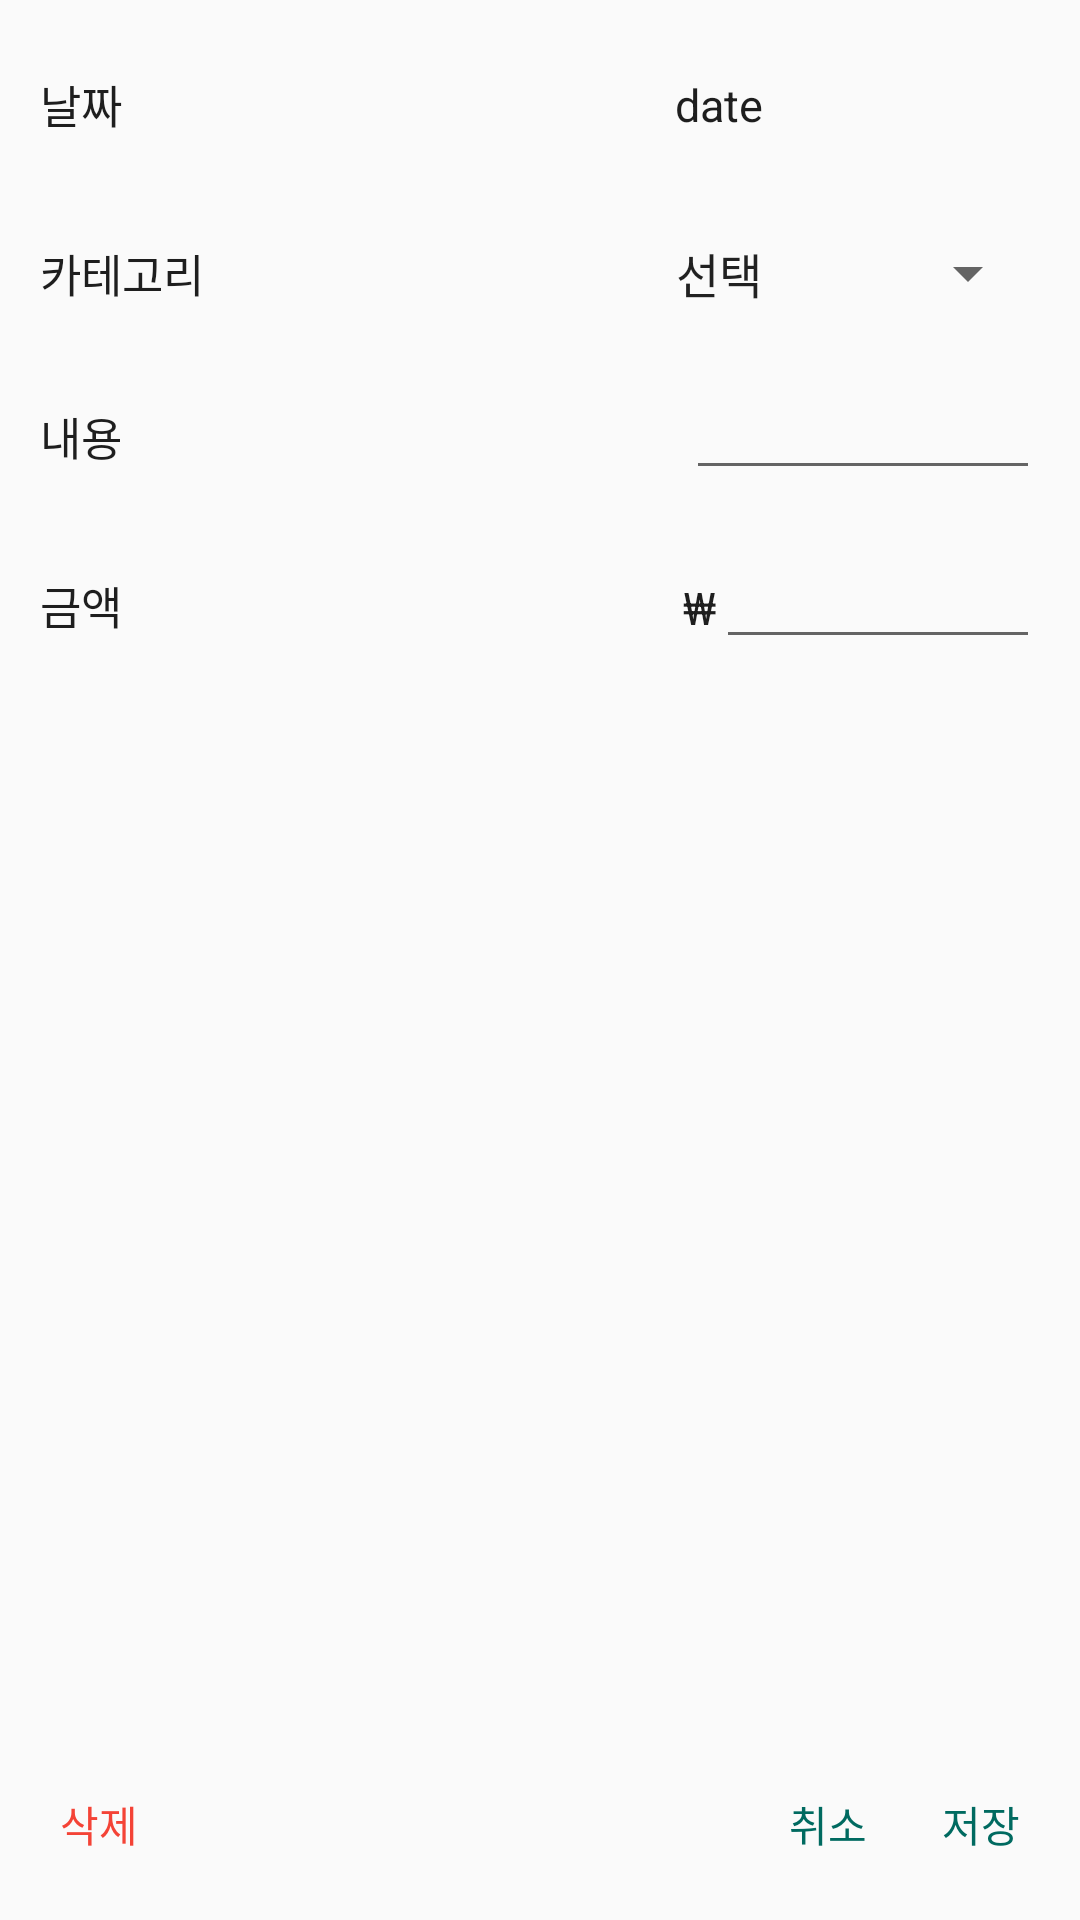

Reconstruct the res/layout file that produces this screen, plus the resources it refers to.
<!-- AndroidManifest.xml: application theme Theme.Budget -->
<!-- res/layout/add_item.xml -->
<?xml version="1.0" encoding="utf-8"?>
<LinearLayout xmlns:android="http://schemas.android.com/apk/res/android"
    xmlns:app="http://schemas.android.com/apk/res-auto"
    xmlns:tools="http://schemas.android.com/tools"
    android:id="@+id/addItem"
    android:layout_width="250dp"
    android:layout_height="350dp"
    android:orientation="vertical">

    <LinearLayout
        android:layout_width="match_parent"
        android:layout_height="wrap_content"
        android:orientation="vertical"
        android:padding="40px">

        <LinearLayout
            android:layout_width="match_parent"
            android:layout_height="43dp"
            android:layout_marginBottom="40px"
            android:orientation="horizontal">

            <TextView
                android:id="@+id/textView5"
                android:layout_width="wrap_content"
                android:layout_height="wrap_content"
                android:layout_gravity="center"
                android:layout_weight="1"
                android:text="날짜"
                android:textColor="#1E1E1E"
                android:textSize="15sp" />

            <TextView
                android:id="@+id/dd"
                android:layout_width="120dp"
                android:layout_height="wrap_content"
                android:layout_gravity="center"
                android:layout_marginRight="5px"
                android:text="date"
                android:textColor="#1E1E1E"
                android:textSize="15sp" />

        </LinearLayout>

        <LinearLayout
            android:layout_width="match_parent"
            android:layout_height="43dp"
            android:layout_marginBottom="40px"
            android:orientation="horizontal">

            <TextView
                android:id="@+id/textView2"
                android:layout_width="wrap_content"
                android:layout_height="wrap_content"
                android:layout_gravity="center"
                android:layout_weight="1"
                android:text="카테고리"
                android:textColor="#1E1E1E"
                android:textSize="15sp" />

            <Spinner
                android:id="@+id/spinner"
                android:layout_width="wrap_content"
                android:layout_height="wrap_content"
                android:layout_gravity="center"
                android:entries="@array/category" />
        </LinearLayout>

        <LinearLayout
            android:layout_width="match_parent"
            android:layout_height="43dp"
            android:layout_marginBottom="40px"
            android:orientation="horizontal">

            <TextView
                android:id="@+id/textView3"
                android:layout_width="wrap_content"
                android:layout_height="wrap_content"
                android:layout_weight="1"
                android:text="내용"
                android:textColor="#1E1E1E"
                android:textSize="15sp" />

            <EditText
                android:id="@+id/content"
                android:layout_width="118dp"
                android:layout_height="wrap_content"
                android:ems="10"
                android:inputType="text"
                android:maxLength="10"
                android:textSize="15sp" />
        </LinearLayout>

        <LinearLayout
            android:layout_width="match_parent"
            android:layout_height="43dp"
            android:layout_marginBottom="40px"
            android:orientation="horizontal">

            <TextView
                android:id="@+id/textView4"
                android:layout_width="wrap_content"
                android:layout_height="wrap_content"
                android:layout_weight="1"
                android:text="금액"
                android:textColor="#1E1E1E"
                android:textSize="15sp" />

            <TextView
                android:id="@+id/textView7"
                android:layout_width="wrap_content"
                android:layout_height="wrap_content"
                android:text="₩"
                android:textColor="#1E1E1E"
                android:textSize="15sp" />

            <EditText
                android:id="@+id/goal"
                android:layout_width="108dp"
                android:layout_height="wrap_content"
                android:ems="10"
                android:inputType="number"
                android:maxLength="10"
                android:textSize="15sp" />

        </LinearLayout>
    </LinearLayout>

    <androidx.constraintlayout.widget.ConstraintLayout
        android:layout_width="match_parent"
        android:layout_height="match_parent">

        <Button
            android:id="@+id/delete"
            android:layout_width="50dp"
            android:layout_height="wrap_content"
            android:layout_marginStart="8dp"
            android:layout_marginBottom="8dp"
            android:background="#00FFFFFF"
            android:text="삭제"
            android:textColor="#F44336"
            app:layout_constraintBottom_toBottomOf="parent"
            app:layout_constraintStart_toStartOf="parent"
            tools:visibility="invisible" />

        <Button
            android:id="@+id/c"
            android:layout_width="50dp"
            android:layout_height="wrap_content"
            android:layout_marginEnd="1dp"
            android:layout_marginBottom="8dp"
            android:background="#00FFFFFF"
            android:text="취소"
            android:textColor="#006A60"
            app:layout_constraintBottom_toBottomOf="parent"
            app:layout_constraintEnd_toStartOf="@+id/s" />

        <Button
            android:id="@+id/s"
            android:layout_width="50dp"
            android:layout_height="wrap_content"
            android:layout_marginEnd="8dp"
            android:layout_marginBottom="8dp"
            android:background="#00FFFFFF"
            android:text="저장"
            android:textColor="#006A60"
            app:layout_constraintBottom_toBottomOf="parent"
            app:layout_constraintEnd_toEndOf="parent" />
    </androidx.constraintlayout.widget.ConstraintLayout>
</LinearLayout>
<!-- resources referenced by this layout -->
<resources>
  <string-array name="category">
          <item>선택</item>
          <item>식비</item>
          <item>생활비</item>
          <item>교통비</item>
          <item>패션/쇼핑</item>
          <item>뷰티/미용</item>
          <item>문화/여가</item>
          <item>의료/건강</item>
          <item>교육/학습</item>
          <item>기타</item>
      </string-array>
  <style name="Theme.Budget" parent="Base.Theme.Budget" />
  <style name="Base.Theme.Budget" parent="Theme.AppCompat.Light">
          
          
          <item name="windowActionBar">false</item>
          <item name="windowNoTitle">true</item>
  
      </style>
</resources>
